The GitHub repository oyekanjohn/Brackets_data contains a labelled image folder "Brackets" with 2 categories: correct, incorrect. Examples follow, each with its label.

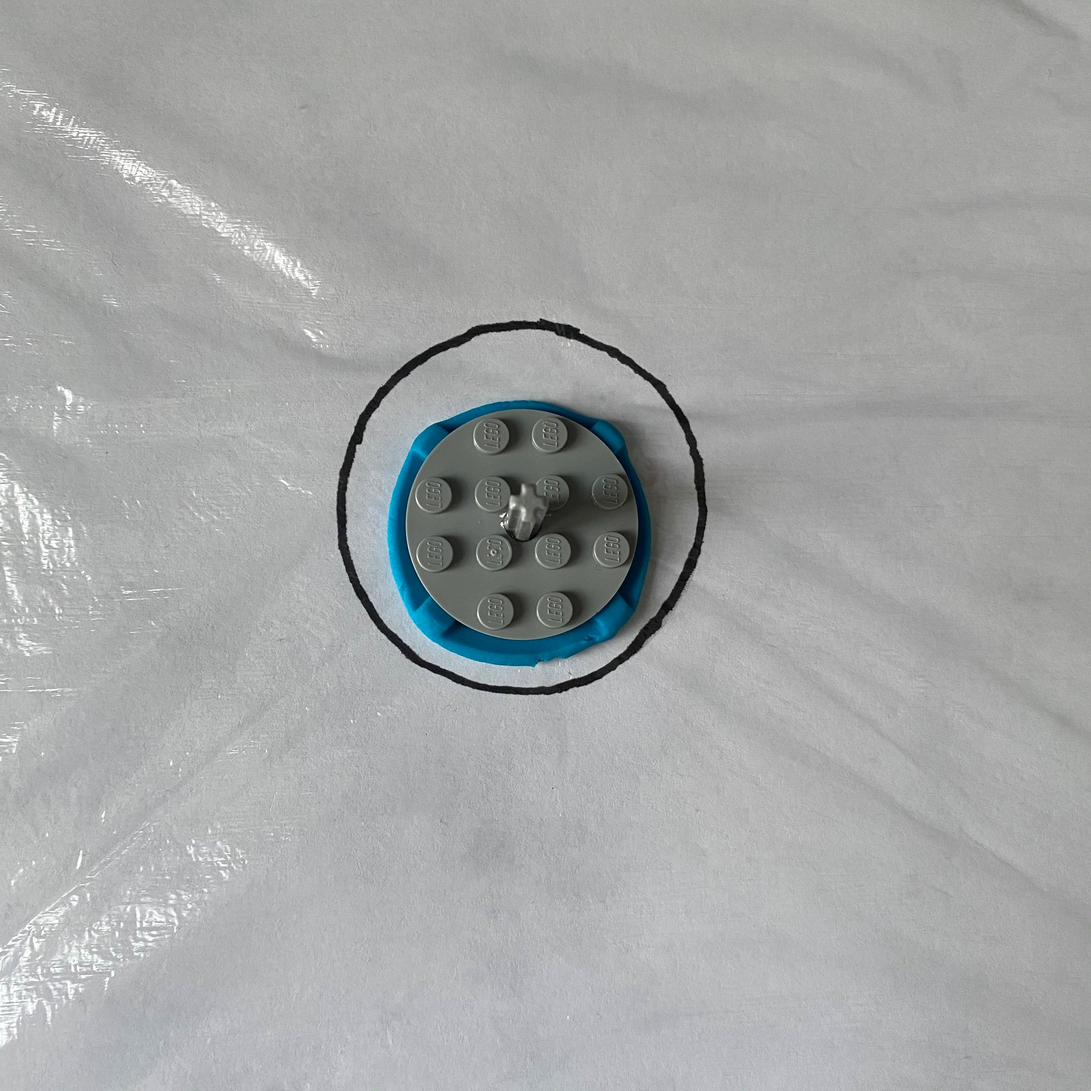
Label: correct

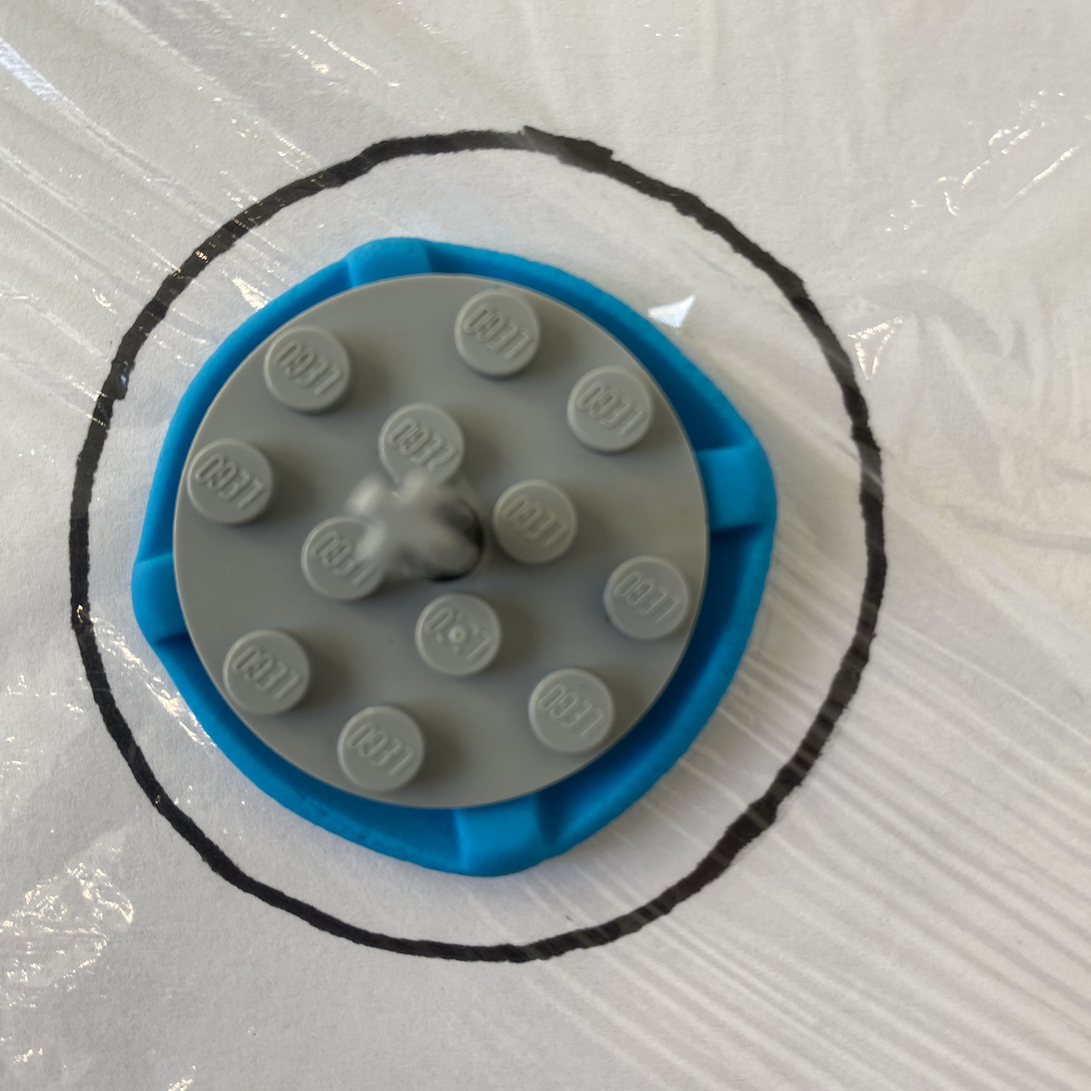
Label: correct

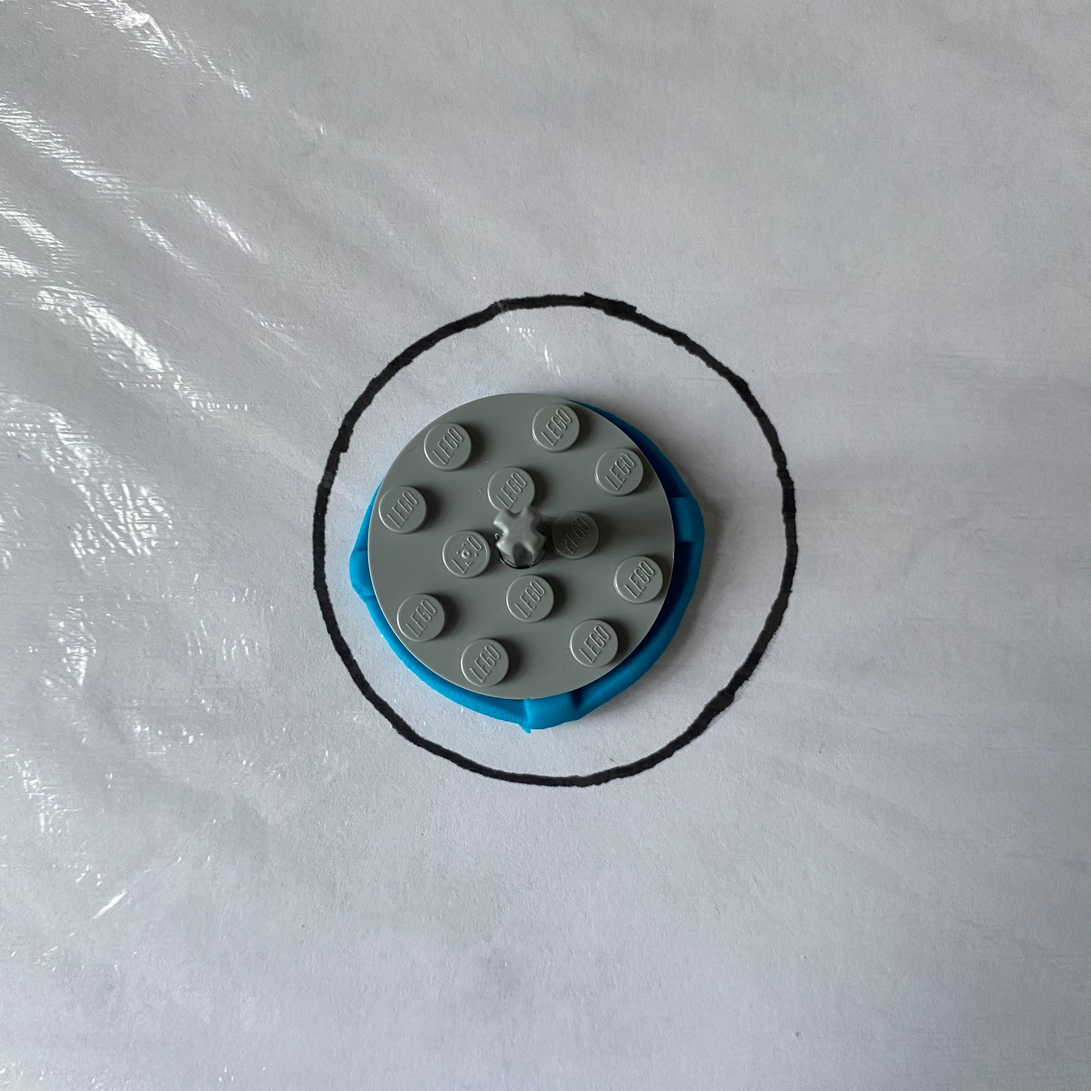
Label: incorrect

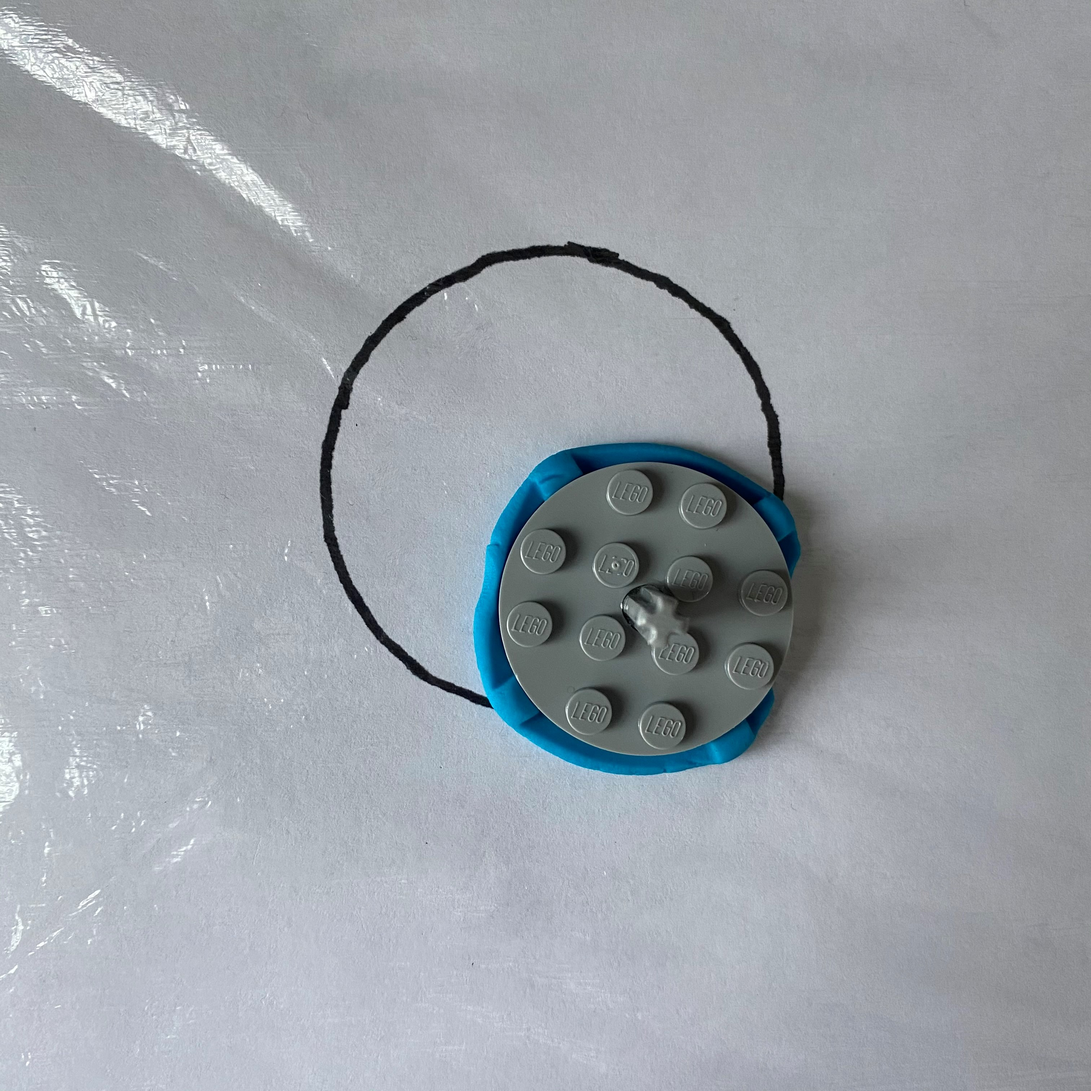
Label: incorrect

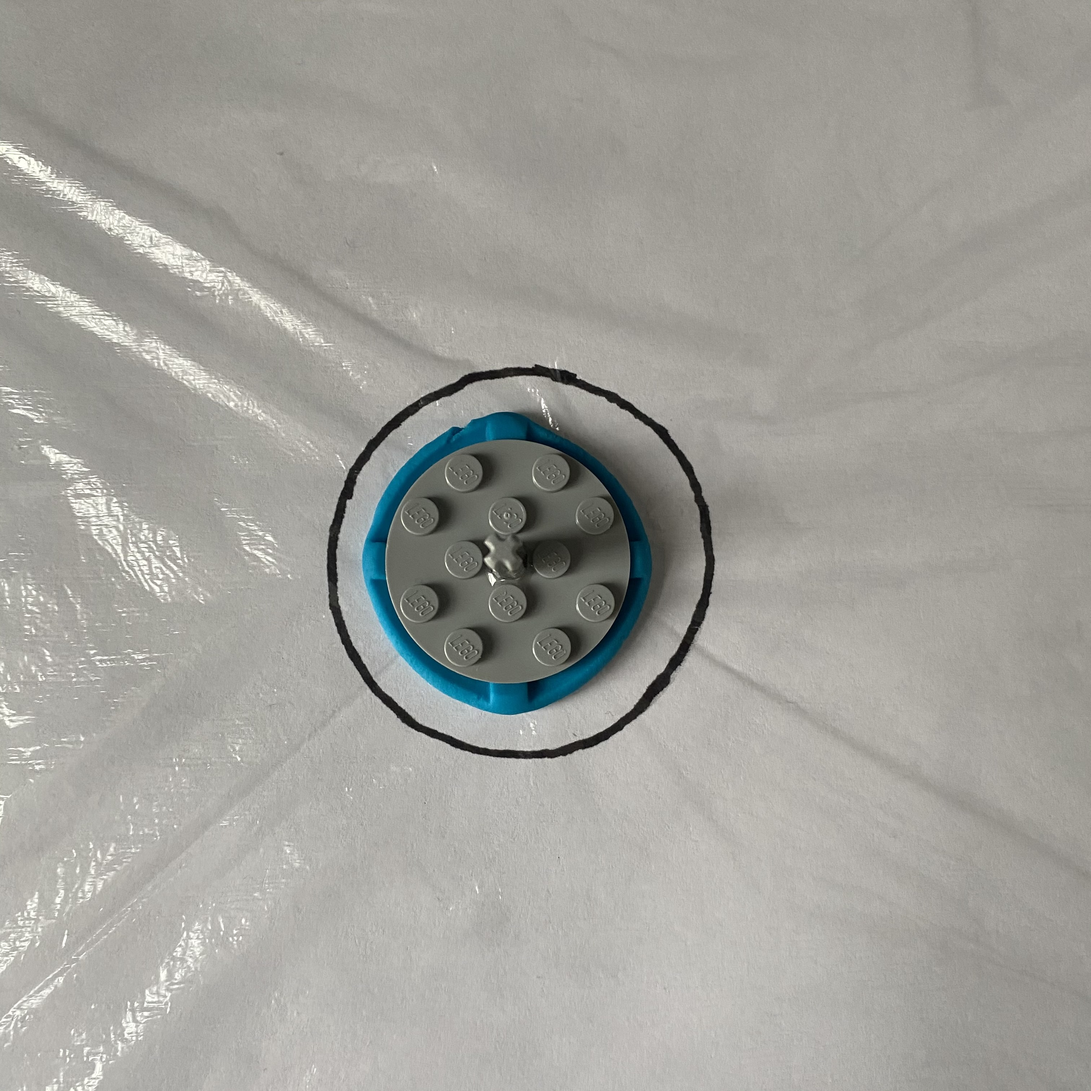
Label: correct

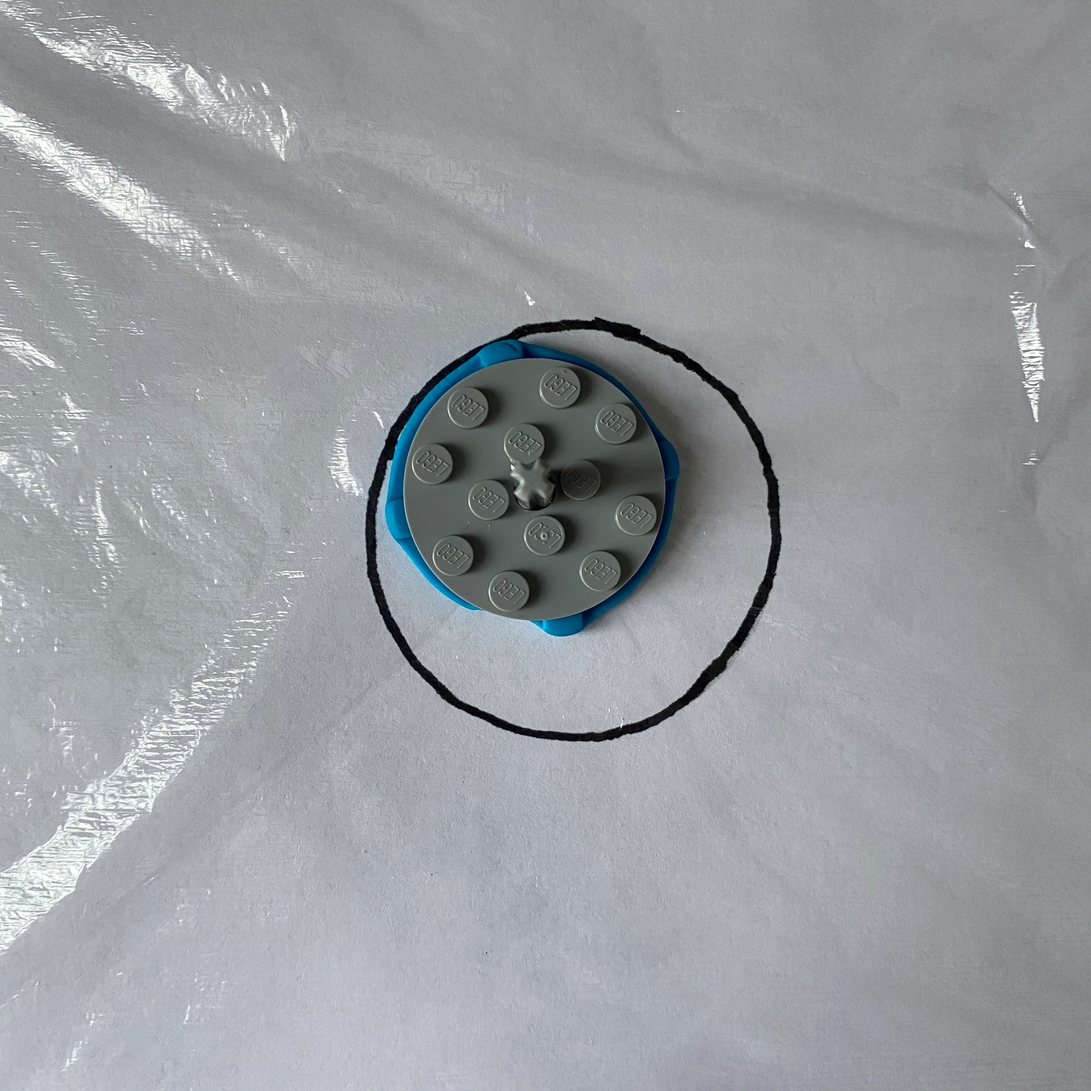
Label: incorrect
